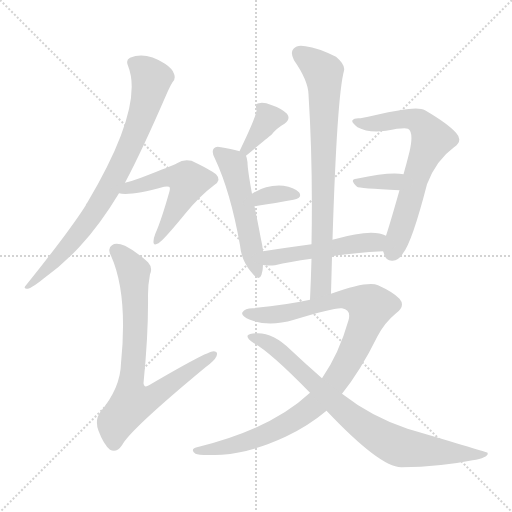
t = 0.00 s
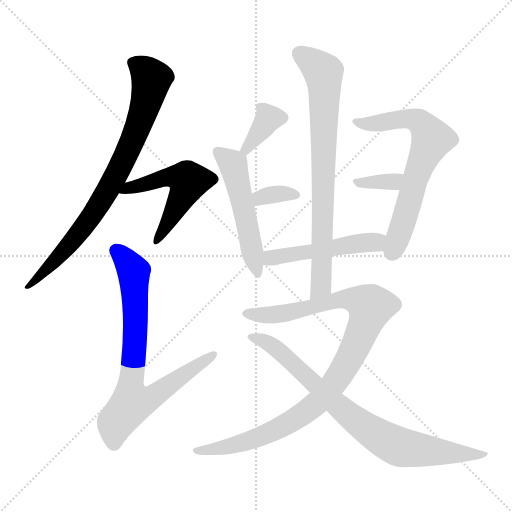
t = 1.83 s
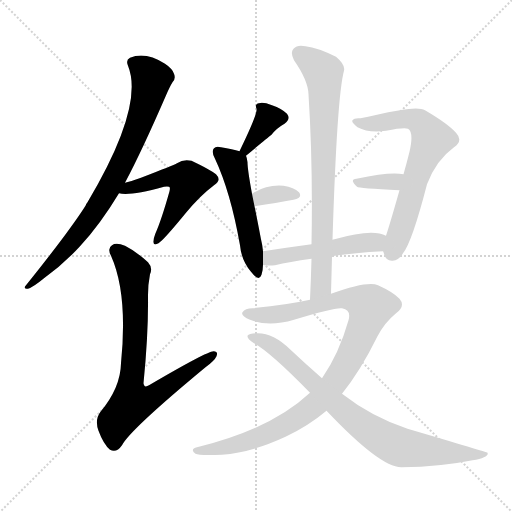
t = 3.66 s
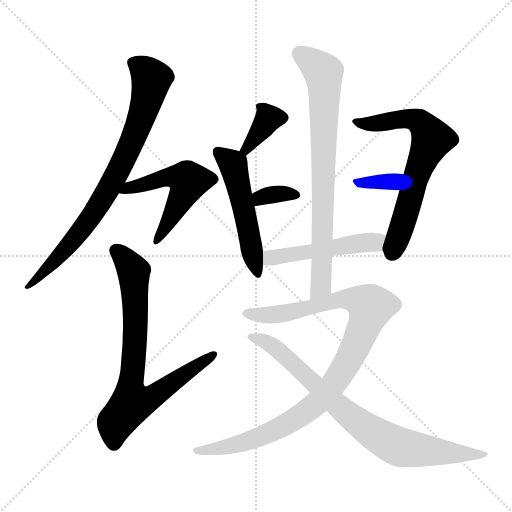
t = 5.49 s
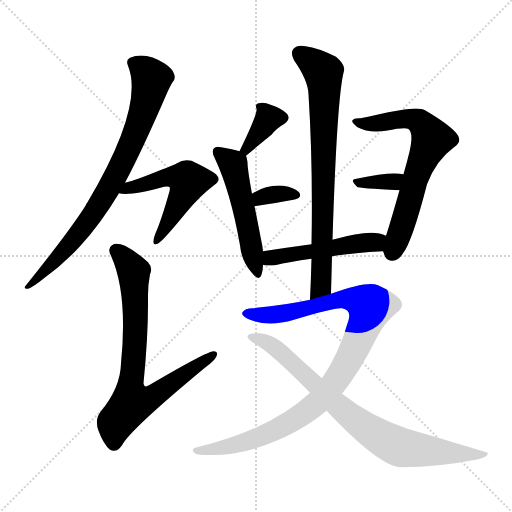
t = 7.33 s
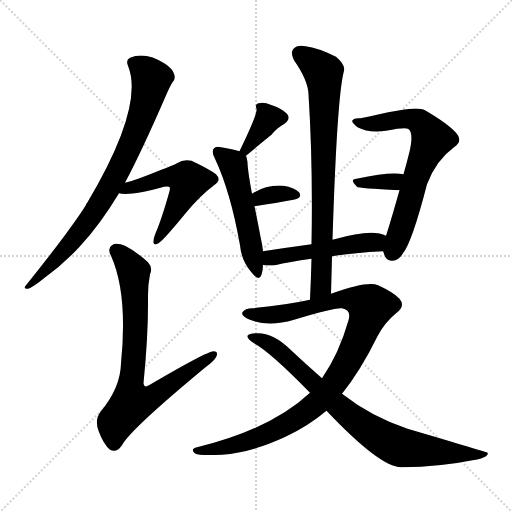
t = 9.16 s

The animated SVG that drew these frames (rendered in a browser with its animation timeline set to each time). Animation: 12 CSS @keyframes rules; one cycle of 9.16 s.

<svg version="1.1" viewBox="0 0 1024 1024" xmlns="http://www.w3.org/2000/svg">
  <g stroke="lightgray" stroke-dasharray="1,1" stroke-width="1" transform="scale(4, 4)">
    <line x1="0" y1="0" x2="256" y2="256"></line>
    <line x1="256" y1="0" x2="0" y2="256"></line>
    <line x1="128" y1="0" x2="128" y2="256"></line>
    <line x1="0" y1="128" x2="256" y2="128"></line>
  </g>
<g transform="scale(1, -1) translate(0, -900)">
   <style type="text/css">
    @keyframes keyframes0 {
      from {
       stroke: blue;
       stroke-dashoffset: 798;
       stroke-width: 128;
       }
       72% {
       animation-timing-function: step-end;
       stroke: blue;
       stroke-dashoffset: 0;
       stroke-width: 128;
       }
       to {
       stroke: black;
       stroke-width: 1024;
       }
       }
       #make-me-a-hanzi-animation-0 {
         animation: keyframes0 0.899414s both;
         animation-delay: 0.000000s;
         animation-timing-function: linear;
       }
    @keyframes keyframes1 {
      from {
       stroke: blue;
       stroke-dashoffset: 527;
       stroke-width: 128;
       }
       63% {
       animation-timing-function: step-end;
       stroke: blue;
       stroke-dashoffset: 0;
       stroke-width: 128;
       }
       to {
       stroke: black;
       stroke-width: 1024;
       }
       }
       #make-me-a-hanzi-animation-1 {
         animation: keyframes1 0.678874s both;
         animation-delay: 0.899414s;
         animation-timing-function: linear;
       }
    @keyframes keyframes2 {
      from {
       stroke: blue;
       stroke-dashoffset: 760;
       stroke-width: 128;
       }
       71% {
       animation-timing-function: step-end;
       stroke: blue;
       stroke-dashoffset: 0;
       stroke-width: 128;
       }
       to {
       stroke: black;
       stroke-width: 1024;
       }
       }
       #make-me-a-hanzi-animation-2 {
         animation: keyframes2 0.868490s both;
         animation-delay: 1.578288s;
         animation-timing-function: linear;
       }
    @keyframes keyframes3 {
      from {
       stroke: blue;
       stroke-dashoffset: 357;
       stroke-width: 128;
       }
       54% {
       animation-timing-function: step-end;
       stroke: blue;
       stroke-dashoffset: 0;
       stroke-width: 128;
       }
       to {
       stroke: black;
       stroke-width: 1024;
       }
       }
       #make-me-a-hanzi-animation-3 {
         animation: keyframes3 0.540527s both;
         animation-delay: 2.446777s;
         animation-timing-function: linear;
       }
    @keyframes keyframes4 {
      from {
       stroke: blue;
       stroke-dashoffset: 516;
       stroke-width: 128;
       }
       63% {
       animation-timing-function: step-end;
       stroke: blue;
       stroke-dashoffset: 0;
       stroke-width: 128;
       }
       to {
       stroke: black;
       stroke-width: 1024;
       }
       }
       #make-me-a-hanzi-animation-4 {
         animation: keyframes4 0.669922s both;
         animation-delay: 2.987305s;
         animation-timing-function: linear;
       }
    @keyframes keyframes5 {
      from {
       stroke: blue;
       stroke-dashoffset: 336;
       stroke-width: 128;
       }
       52% {
       animation-timing-function: step-end;
       stroke: blue;
       stroke-dashoffset: 0;
       stroke-width: 128;
       }
       to {
       stroke: black;
       stroke-width: 1024;
       }
       }
       #make-me-a-hanzi-animation-5 {
         animation: keyframes5 0.523438s both;
         animation-delay: 3.657227s;
         animation-timing-function: linear;
       }
    @keyframes keyframes6 {
      from {
       stroke: blue;
       stroke-dashoffset: 670;
       stroke-width: 128;
       }
       69% {
       animation-timing-function: step-end;
       stroke: blue;
       stroke-dashoffset: 0;
       stroke-width: 128;
       }
       to {
       stroke: black;
       stroke-width: 1024;
       }
       }
       #make-me-a-hanzi-animation-6 {
         animation: keyframes6 0.795247s both;
         animation-delay: 4.180664s;
         animation-timing-function: linear;
       }
    @keyframes keyframes7 {
      from {
       stroke: blue;
       stroke-dashoffset: 348;
       stroke-width: 128;
       }
       53% {
       animation-timing-function: step-end;
       stroke: blue;
       stroke-dashoffset: 0;
       stroke-width: 128;
       }
       to {
       stroke: black;
       stroke-width: 1024;
       }
       }
       #make-me-a-hanzi-animation-7 {
         animation: keyframes7 0.533203s both;
         animation-delay: 4.975911s;
         animation-timing-function: linear;
       }
    @keyframes keyframes8 {
      from {
       stroke: blue;
       stroke-dashoffset: 495;
       stroke-width: 128;
       }
       62% {
       animation-timing-function: step-end;
       stroke: blue;
       stroke-dashoffset: 0;
       stroke-width: 128;
       }
       to {
       stroke: black;
       stroke-width: 1024;
       }
       }
       #make-me-a-hanzi-animation-8 {
         animation: keyframes8 0.652832s both;
         animation-delay: 5.509115s;
         animation-timing-function: linear;
       }
    @keyframes keyframes9 {
      from {
       stroke: blue;
       stroke-dashoffset: 771;
       stroke-width: 128;
       }
       72% {
       animation-timing-function: step-end;
       stroke: blue;
       stroke-dashoffset: 0;
       stroke-width: 128;
       }
       to {
       stroke: black;
       stroke-width: 1024;
       }
       }
       #make-me-a-hanzi-animation-9 {
         animation: keyframes9 0.877441s both;
         animation-delay: 6.161947s;
         animation-timing-function: linear;
       }
    @keyframes keyframes10 {
      from {
       stroke: blue;
       stroke-dashoffset: 994;
       stroke-width: 128;
       }
       76% {
       animation-timing-function: step-end;
       stroke: blue;
       stroke-dashoffset: 0;
       stroke-width: 128;
       }
       to {
       stroke: black;
       stroke-width: 1024;
       }
       }
       #make-me-a-hanzi-animation-10 {
         animation: keyframes10 1.058919s both;
         animation-delay: 7.039388s;
         animation-timing-function: linear;
       }
    @keyframes keyframes11 {
      from {
       stroke: blue;
       stroke-dashoffset: 806;
       stroke-width: 128;
       }
       72% {
       animation-timing-function: step-end;
       stroke: blue;
       stroke-dashoffset: 0;
       stroke-width: 128;
       }
       to {
       stroke: black;
       stroke-width: 1024;
       }
       }
       #make-me-a-hanzi-animation-11 {
         animation: keyframes11 0.905924s both;
         animation-delay: 8.098307s;
         animation-timing-function: linear;
       }
</style>
<path d="M 250.0 534.5 Q 284.0 598.5 333.0 711.5 Q 340.0 727.5 345.0 735.5 Q 352.0 742.5 348.0 752.5 Q 345.0 762.5 330.0 772.5 Q 291.0 797.5 260.0 784.5 Q 251.0 780.5 256.0 768.5 Q 289.0 687.5 175.0 495.5 Q 172.0 492.5 171.0 488.5 Q 138.0 436.5 52.0 329.5 Q 45.0 322.5 56.0 322.5 Q 66.0 325.5 88.0 343.5 Q 127.0 371.5 160.0 407.5 Q 200.0 450.5 238.0 513.5 L 250.0 534.5 Z" fill="lightgray"></path> 
<path d="M 238.0 513.5 Q 259.0 507.5 328.0 526.5 Q 335.0 527.5 338.0 526.5 Q 341.0 525.5 339.0 517.5 Q 323.0 460.5 311.0 433.5 Q 307.0 423.5 307.0 417.5 Q 306.0 407.5 317.0 413.5 Q 327.0 419.5 372.0 474.5 Q 400.0 508.5 428.0 529.5 Q 444.0 539.5 432.0 551.5 Q 419.0 561.5 383.0 578.5 Q 367.0 582.5 354.0 573.5 Q 347.0 569.5 282.0 544.5 Q 266.0 538.5 250.0 534.5 C 221.0 526.5 208.0 517.5 238.0 513.5 Z" fill="lightgray"></path> 
<path d="M 300.0 351.5 Q 306.0 364.5 296.0 375.5 Q 272.0 397.5 250.0 408.5 Q 232.0 415.5 224.0 409.5 Q 214.0 403.5 222.0 388.5 Q 256.0 312.5 242.0 173.5 Q 241.0 124.5 201.0 76.5 Q 189.0 60.5 197.0 38.5 Q 207.0 11.5 220.0 0.5 Q 233.0 -6.5 244.0 9.5 Q 260.0 40.5 411.0 165.5 Q 429.0 178.5 433.0 187.5 Q 437.0 197.5 427.0 197.5 Q 414.0 197.5 298.0 129.5 Q 288.0 123.5 287.0 133.5 Q 297.0 232.5 296.0 309.5 Q 296.0 331.5 300.0 351.5 Z" fill="lightgray"></path> 
<path d="M 492.0 588.5 Q 535.0 624.5 543.0 630.5 Q 553.0 643.5 569.0 652.5 Q 582.0 661.5 574.0 672.5 Q 564.0 682.5 544.0 689.5 Q 526.0 696.5 518.0 693.5 Q 509.0 692.5 513.0 682.5 Q 516.0 673.5 479.0 597.5 C 466.0 570.5 469.0 569.5 492.0 588.5 Z" fill="lightgray"></path> 
<path d="M 526.0 397.5 Q 525.0 409.5 522.0 421.5 Q 515.0 458.5 509.0 487.5 L 504.0 512.5 Q 495.0 561.5 495.0 575.5 Q 494.0 584.5 492.0 588.5 C 490.0 594.5 490.0 594.5 479.0 597.5 Q 466.0 601.5 442.0 605.5 Q 432.0 608.5 428.0 603.5 Q 422.0 597.5 430.0 582.5 Q 461.0 516.5 480.0 409.5 Q 483.0 378.5 502.0 356.5 Q 518.0 335.5 523.0 350.5 Q 526.0 359.5 526.0 370.5 L 526.0 397.5 Z" fill="lightgray"></path> 
<path d="M 509.0 487.5 Q 554.0 494.5 587.0 500.5 Q 606.0 504.5 598.0 515.5 Q 588.0 525.5 567.0 528.5 Q 533.0 531.5 504.0 512.5 C 479.0 496.5 479.0 482.5 509.0 487.5 Z" fill="lightgray"></path> 
<path d="M 766.0 397.5 Q 767.0 396.5 768.0 392.5 Q 772.0 377.5 785.0 378.5 Q 798.0 379.5 806.0 393.5 Q 824.0 415.5 854.0 531.5 Q 872.0 579.5 908.0 605.5 Q 927.0 618.5 912.0 634.5 Q 896.0 652.5 850.0 679.5 Q 838.0 686.5 800.0 679.5 Q 776.0 676.5 754.0 670.5 Q 735.0 666.5 721.0 663.5 Q 708.0 664.5 705.0 659.5 Q 702.0 655.5 715.0 645.5 Q 737.0 633.5 772.0 638.5 Q 808.0 645.5 816.0 642.5 Q 828.0 635.5 819.0 596.5 Q 813.0 572.5 807.0 551.5 L 799.0 519.5 Q 780.0 452.5 772.0 428.5 C 764.0 402.5 764.0 402.5 766.0 397.5 Z" fill="lightgray"></path> 
<path d="M 807.0 551.5 Q 782.0 557.5 713.0 542.5 Q 698.0 541.5 714.0 526.5 Q 717.0 523.5 799.0 519.5 C 829.0 518.5 836.0 545.5 807.0 551.5 Z" fill="lightgray"></path> 
<path d="M 664.0 387.5 Q 707.0 394.5 766.0 397.5 C 796.0 399.5 800.0 416.5 772.0 428.5 Q 745.0 443.5 669.0 421.5 Q 666.0 421.5 665.0 420.5 L 623.0 411.5 Q 571.0 404.5 526.0 397.5 C 496.0 392.5 496.0 375.5 526.0 370.5 Q 527.0 370.5 529.0 369.5 Q 539.0 368.5 550.0 369.5 Q 578.0 376.5 623.0 382.5 L 664.0 387.5 Z" fill="lightgray"></path> 
<path d="M 662.0 312.5 Q 663.0 349.5 664.0 387.5 L 665.0 420.5 Q 674.0 708.5 688.0 758.5 Q 691.0 770.5 672.0 786.5 Q 636.0 804.5 611.0 807.5 Q 595.0 811.5 587.0 802.5 Q 580.0 795.5 588.0 779.5 Q 616.0 739.5 617.0 711.5 Q 626.0 570.5 623.0 411.5 L 623.0 382.5 Q 622.0 343.5 620.0 300.5 C 619.0 270.5 661.0 282.5 662.0 312.5 Z" fill="lightgray"></path> 
<path d="M 684.0 112.5 Q 721.0 158.5 755.0 227.5 Q 770.0 255.5 791.0 272.5 Q 812.0 287.5 799.0 302.5 Q 787.0 315.5 756.0 329.5 Q 735.0 338.5 662.0 312.5 L 620.0 300.5 Q 575.0 290.5 505.0 283.5 Q 490.0 283.5 485.0 275.5 Q 481.0 268.5 500.0 260.5 Q 537.0 245.5 588.0 260.5 Q 669.0 285.5 684.0 283.5 Q 703.0 280.5 697.0 259.5 Q 678.0 192.5 644.0 143.5 L 620.0 114.5 Q 542.0 41.5 394.0 5.5 Q 379.0 1.5 391.0 -7.5 Q 398.0 -11.5 444.0 -9.5 Q 502.0 -5.5 571.0 26.5 Q 616.0 47.5 653.0 78.5 L 684.0 112.5 Z" fill="lightgray"></path> 
<path d="M 653.0 78.5 Q 761.0 -35.5 803.0 -34.5 Q 882.0 -33.5 945.0 -20.5 Q 979.0 -14.5 975.0 -5.5 Q 975.0 -4.5 815.0 42.5 Q 743.0 66.5 684.0 112.5 L 644.0 143.5 Q 613.0 170.5 580.0 201.5 Q 546.0 234.5 514.0 233.5 Q 498.0 233.5 495.0 228.5 Q 494.0 222.5 508.0 213.5 Q 541.0 195.5 620.0 114.5 L 653.0 78.5 Z" fill="lightgray"></path> 
      <clipPath id="make-me-a-hanzi-clip-0">
      <path d="M 250.0 534.5 Q 284.0 598.5 333.0 711.5 Q 340.0 727.5 345.0 735.5 Q 352.0 742.5 348.0 752.5 Q 345.0 762.5 330.0 772.5 Q 291.0 797.5 260.0 784.5 Q 251.0 780.5 256.0 768.5 Q 289.0 687.5 175.0 495.5 Q 172.0 492.5 171.0 488.5 Q 138.0 436.5 52.0 329.5 Q 45.0 322.5 56.0 322.5 Q 66.0 325.5 88.0 343.5 Q 127.0 371.5 160.0 407.5 Q 200.0 450.5 238.0 513.5 L 250.0 534.5 Z" fill="lightgray"></path>
      </clipPath>
      <path clip-path="url(#make-me-a-hanzi-clip-0)" d="M 264.0 774.5 L 303.0 742.5 L 289.0 681.5 L 249.0 582.5 L 207.0 504.5 L 166.0 444.5 L 116.0 384.5 L 76.0 344.5 L 60.0 336.5 L 58.0 328.5 " fill="none" id="make-me-a-hanzi-animation-0" stroke-dasharray="670 1340" stroke-linecap="round"></path>

      <clipPath id="make-me-a-hanzi-clip-1">
      <path d="M 238.0 513.5 Q 259.0 507.5 328.0 526.5 Q 335.0 527.5 338.0 526.5 Q 341.0 525.5 339.0 517.5 Q 323.0 460.5 311.0 433.5 Q 307.0 423.5 307.0 417.5 Q 306.0 407.5 317.0 413.5 Q 327.0 419.5 372.0 474.5 Q 400.0 508.5 428.0 529.5 Q 444.0 539.5 432.0 551.5 Q 419.0 561.5 383.0 578.5 Q 367.0 582.5 354.0 573.5 Q 347.0 569.5 282.0 544.5 Q 266.0 538.5 250.0 534.5 C 221.0 526.5 208.0 517.5 238.0 513.5 Z" fill="lightgray"></path>
      </clipPath>
      <path clip-path="url(#make-me-a-hanzi-clip-1)" d="M 243.0 517.5 L 339.0 546.5 L 376.0 537.5 L 350.0 478.5 L 314.0 420.5 " fill="none" id="make-me-a-hanzi-animation-1" stroke-dasharray="399 798" stroke-linecap="round"></path>

      <clipPath id="make-me-a-hanzi-clip-2">
      <path d="M 300.0 351.5 Q 306.0 364.5 296.0 375.5 Q 272.0 397.5 250.0 408.5 Q 232.0 415.5 224.0 409.5 Q 214.0 403.5 222.0 388.5 Q 256.0 312.5 242.0 173.5 Q 241.0 124.5 201.0 76.5 Q 189.0 60.5 197.0 38.5 Q 207.0 11.5 220.0 0.5 Q 233.0 -6.5 244.0 9.5 Q 260.0 40.5 411.0 165.5 Q 429.0 178.5 433.0 187.5 Q 437.0 197.5 427.0 197.5 Q 414.0 197.5 298.0 129.5 Q 288.0 123.5 287.0 133.5 Q 297.0 232.5 296.0 309.5 Q 296.0 331.5 300.0 351.5 Z" fill="lightgray"></path>
      </clipPath>
      <path clip-path="url(#make-me-a-hanzi-clip-2)" d="M 232.0 398.5 L 261.0 367.5 L 268.0 349.5 L 271.0 249.5 L 261.0 131.5 L 265.0 96.5 L 303.0 104.5 L 426.0 190.5 " fill="none" id="make-me-a-hanzi-animation-2" stroke-dasharray="632 1264" stroke-linecap="round"></path>

      <clipPath id="make-me-a-hanzi-clip-3">
      <path d="M 492.0 588.5 Q 535.0 624.5 543.0 630.5 Q 553.0 643.5 569.0 652.5 Q 582.0 661.5 574.0 672.5 Q 564.0 682.5 544.0 689.5 Q 526.0 696.5 518.0 693.5 Q 509.0 692.5 513.0 682.5 Q 516.0 673.5 479.0 597.5 C 466.0 570.5 469.0 569.5 492.0 588.5 Z" fill="lightgray"></path>
      </clipPath>
      <path clip-path="url(#make-me-a-hanzi-clip-3)" d="M 564.0 664.5 L 537.0 662.5 L 493.0 603.5 " fill="none" id="make-me-a-hanzi-animation-3" stroke-dasharray="229 458" stroke-linecap="round"></path>

      <clipPath id="make-me-a-hanzi-clip-4">
      <path d="M 526.0 397.5 Q 525.0 409.5 522.0 421.5 Q 515.0 458.5 509.0 487.5 L 504.0 512.5 Q 495.0 561.5 495.0 575.5 Q 494.0 584.5 492.0 588.5 C 490.0 594.5 490.0 594.5 479.0 597.5 Q 466.0 601.5 442.0 605.5 Q 432.0 608.5 428.0 603.5 Q 422.0 597.5 430.0 582.5 Q 461.0 516.5 480.0 409.5 Q 483.0 378.5 502.0 356.5 Q 518.0 335.5 523.0 350.5 Q 526.0 359.5 526.0 370.5 L 526.0 397.5 Z" fill="lightgray"></path>
      </clipPath>
      <path clip-path="url(#make-me-a-hanzi-clip-4)" d="M 436.0 596.5 L 467.0 569.5 L 513.0 355.5 " fill="none" id="make-me-a-hanzi-animation-4" stroke-dasharray="388 776" stroke-linecap="round"></path>

      <clipPath id="make-me-a-hanzi-clip-5">
      <path d="M 509.0 487.5 Q 554.0 494.5 587.0 500.5 Q 606.0 504.5 598.0 515.5 Q 588.0 525.5 567.0 528.5 Q 533.0 531.5 504.0 512.5 C 479.0 496.5 479.0 482.5 509.0 487.5 Z" fill="lightgray"></path>
      </clipPath>
      <path clip-path="url(#make-me-a-hanzi-clip-5)" d="M 517.0 495.5 L 521.0 504.5 L 538.0 509.5 L 590.0 509.5 " fill="none" id="make-me-a-hanzi-animation-5" stroke-dasharray="208 416" stroke-linecap="round"></path>

      <clipPath id="make-me-a-hanzi-clip-6">
      <path d="M 766.0 397.5 Q 767.0 396.5 768.0 392.5 Q 772.0 377.5 785.0 378.5 Q 798.0 379.5 806.0 393.5 Q 824.0 415.5 854.0 531.5 Q 872.0 579.5 908.0 605.5 Q 927.0 618.5 912.0 634.5 Q 896.0 652.5 850.0 679.5 Q 838.0 686.5 800.0 679.5 Q 776.0 676.5 754.0 670.5 Q 735.0 666.5 721.0 663.5 Q 708.0 664.5 705.0 659.5 Q 702.0 655.5 715.0 645.5 Q 737.0 633.5 772.0 638.5 Q 808.0 645.5 816.0 642.5 Q 828.0 635.5 819.0 596.5 Q 813.0 572.5 807.0 551.5 L 799.0 519.5 Q 780.0 452.5 772.0 428.5 C 764.0 402.5 764.0 402.5 766.0 397.5 Z" fill="lightgray"></path>
      </clipPath>
      <path clip-path="url(#make-me-a-hanzi-clip-6)" d="M 710.0 657.5 L 739.0 652.5 L 826.0 661.5 L 845.0 651.5 L 863.0 619.5 L 830.0 540.5 L 784.0 394.5 " fill="none" id="make-me-a-hanzi-animation-6" stroke-dasharray="542 1084" stroke-linecap="round"></path>

      <clipPath id="make-me-a-hanzi-clip-7">
      <path d="M 807.0 551.5 Q 782.0 557.5 713.0 542.5 Q 698.0 541.5 714.0 526.5 Q 717.0 523.5 799.0 519.5 C 829.0 518.5 836.0 545.5 807.0 551.5 Z" fill="lightgray"></path>
      </clipPath>
      <path clip-path="url(#make-me-a-hanzi-clip-7)" d="M 713.0 534.5 L 784.0 535.5 L 801.0 547.5 " fill="none" id="make-me-a-hanzi-animation-7" stroke-dasharray="220 440" stroke-linecap="round"></path>

      <clipPath id="make-me-a-hanzi-clip-8">
      <path d="M 664.0 387.5 Q 707.0 394.5 766.0 397.5 C 796.0 399.5 800.0 416.5 772.0 428.5 Q 745.0 443.5 669.0 421.5 Q 666.0 421.5 665.0 420.5 L 623.0 411.5 Q 571.0 404.5 526.0 397.5 C 496.0 392.5 496.0 375.5 526.0 370.5 Q 527.0 370.5 529.0 369.5 Q 539.0 368.5 550.0 369.5 Q 578.0 376.5 623.0 382.5 L 664.0 387.5 Z" fill="lightgray"></path>
      </clipPath>
      <path clip-path="url(#make-me-a-hanzi-clip-8)" d="M 530.0 377.5 L 561.0 388.5 L 764.0 421.5 " fill="none" id="make-me-a-hanzi-animation-8" stroke-dasharray="367 734" stroke-linecap="round"></path>

      <clipPath id="make-me-a-hanzi-clip-9">
      <path d="M 662.0 312.5 Q 663.0 349.5 664.0 387.5 L 665.0 420.5 Q 674.0 708.5 688.0 758.5 Q 691.0 770.5 672.0 786.5 Q 636.0 804.5 611.0 807.5 Q 595.0 811.5 587.0 802.5 Q 580.0 795.5 588.0 779.5 Q 616.0 739.5 617.0 711.5 Q 626.0 570.5 623.0 411.5 L 623.0 382.5 Q 622.0 343.5 620.0 300.5 C 619.0 270.5 661.0 282.5 662.0 312.5 Z" fill="lightgray"></path>
      </clipPath>
      <path clip-path="url(#make-me-a-hanzi-clip-9)" d="M 599.0 793.5 L 647.0 755.5 L 649.0 732.5 L 642.0 328.5 L 626.0 307.5 " fill="none" id="make-me-a-hanzi-animation-9" stroke-dasharray="643 1286" stroke-linecap="round"></path>

      <clipPath id="make-me-a-hanzi-clip-10">
      <path d="M 684.0 112.5 Q 721.0 158.5 755.0 227.5 Q 770.0 255.5 791.0 272.5 Q 812.0 287.5 799.0 302.5 Q 787.0 315.5 756.0 329.5 Q 735.0 338.5 662.0 312.5 L 620.0 300.5 Q 575.0 290.5 505.0 283.5 Q 490.0 283.5 485.0 275.5 Q 481.0 268.5 500.0 260.5 Q 537.0 245.5 588.0 260.5 Q 669.0 285.5 684.0 283.5 Q 703.0 280.5 697.0 259.5 Q 678.0 192.5 644.0 143.5 L 620.0 114.5 Q 542.0 41.5 394.0 5.5 Q 379.0 1.5 391.0 -7.5 Q 398.0 -11.5 444.0 -9.5 Q 502.0 -5.5 571.0 26.5 Q 616.0 47.5 653.0 78.5 L 684.0 112.5 Z" fill="lightgray"></path>
      </clipPath>
      <path clip-path="url(#make-me-a-hanzi-clip-10)" d="M 493.0 273.5 L 534.0 269.5 L 595.0 277.5 L 681.0 301.5 L 720.0 297.5 L 741.0 286.5 L 696.0 177.5 L 641.0 100.5 L 591.0 61.5 L 541.0 35.5 L 433.0 0.5 L 396.0 -1.5 " fill="none" id="make-me-a-hanzi-animation-10" stroke-dasharray="866 1732" stroke-linecap="round"></path>

      <clipPath id="make-me-a-hanzi-clip-11">
      <path d="M 653.0 78.5 Q 761.0 -35.5 803.0 -34.5 Q 882.0 -33.5 945.0 -20.5 Q 979.0 -14.5 975.0 -5.5 Q 975.0 -4.5 815.0 42.5 Q 743.0 66.5 684.0 112.5 L 644.0 143.5 Q 613.0 170.5 580.0 201.5 Q 546.0 234.5 514.0 233.5 Q 498.0 233.5 495.0 228.5 Q 494.0 222.5 508.0 213.5 Q 541.0 195.5 620.0 114.5 L 653.0 78.5 Z" fill="lightgray"></path>
      </clipPath>
      <path clip-path="url(#make-me-a-hanzi-clip-11)" d="M 500.0 226.5 L 530.0 217.5 L 563.0 195.5 L 678.0 85.5 L 782.0 13.5 L 803.0 4.5 L 860.0 -2.5 L 973.0 -8.5 " fill="none" id="make-me-a-hanzi-animation-11" stroke-dasharray="678 1356" stroke-linecap="round"></path>

</g>
</svg>
